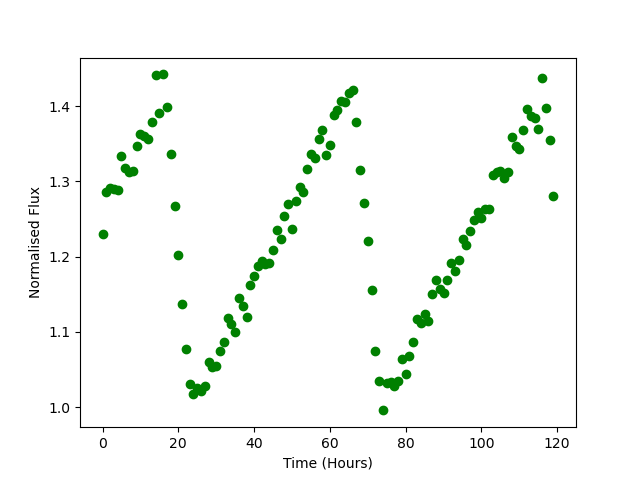

Source data for this figure (header and first rows):
Time, Flux
0.0, 1.231
1.0, 1.286
2.0, 1.291
3.0, 1.289
4.0, 1.288
5.0, 1.334
6.0, 1.318
7.0, 1.313
8.0, 1.314
9.0, 1.347
10.0, 1.363
11.0, 1.36
12.0, 1.356
13.0, 1.379
14.0, 1.441
15.0, 1.391
16.0, 1.442
17.0, 1.398
18.0, 1.336
19.0, 1.267
20.0, 1.203
21.0, 1.137
22.0, 1.078
23.0, 1.031
24.0, 1.018
25.0, 1.026
26.0, 1.022
27.0, 1.028
28.0, 1.06
29.0, 1.053
30.0, 1.055
31.0, 1.075
32.0, 1.087
33.0, 1.119
34.0, 1.11
35.0, 1.1
36.0, 1.145
37.0, 1.135
38.0, 1.12
39.0, 1.162
40.0, 1.175
41.0, 1.188
42.0, 1.194
43.0, 1.191
44.0, 1.191
45.0, 1.208
46.0, 1.235
47.0, 1.223
48.0, 1.254
49.0, 1.269
50.0, 1.237
51.0, 1.275
52.0, 1.293
53.0, 1.286
54.0, 1.316
55.0, 1.336
56.0, 1.331
57.0, 1.357
58.0, 1.368
59.0, 1.336
... 60 more rows
